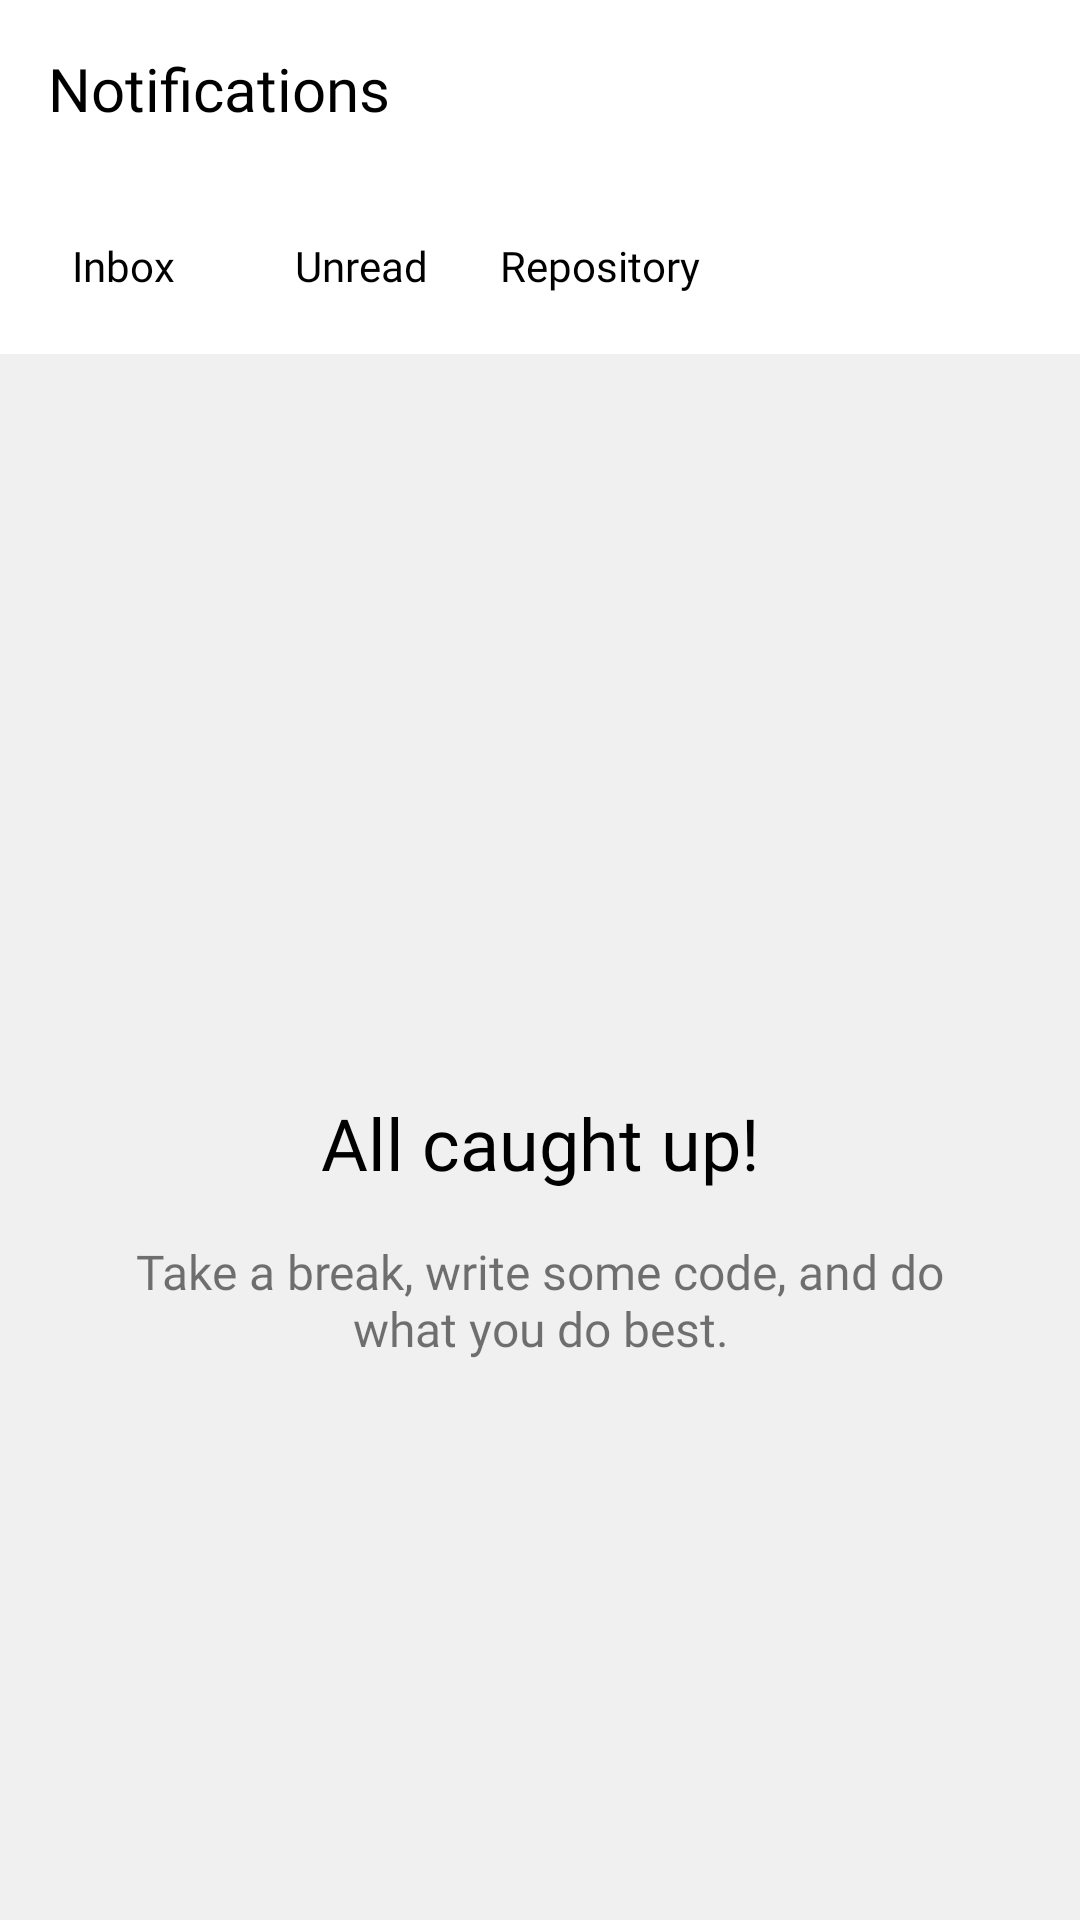

Write the Android layout XML for this screen, with the resource values it uses.
<!-- AndroidManifest.xml: application theme Theme.GitHubClone -->
<!-- res/layout/fragment_notifications.xml -->
<?xml version="1.0" encoding="utf-8"?>
<androidx.constraintlayout.widget.ConstraintLayout xmlns:android="http://schemas.android.com/apk/res/android"
    xmlns:app="http://schemas.android.com/apk/res-auto"
    android:layout_width="match_parent"
    android:layout_height="match_parent"
    xmlns:tools="http://schemas.android.com/tools"
    android:background="#289F9D9D"
    tools:context=".ui.bnavscreens.NotificationsFragment">

    <LinearLayout
        android:layout_width="match_parent"
        android:layout_height="wrap_content"
        android:background="@color/white"
        android:orientation="vertical"
        app:layout_constraintTop_toTopOf="parent">

        <TextView
            android:layout_width="wrap_content"
            android:layout_height="wrap_content"
            android:layout_marginStart="16dp"
            android:layout_marginTop="16dp"
            android:fontFamily="@font/lato_black"
            android:text="Notifications"
            android:textColor="@color/black"
            android:textSize="20sp" />

        <LinearLayout
            android:layout_width="match_parent"
            android:layout_height="wrap_content"
            android:layout_marginTop="16dp"
            android:orientation="horizontal">

            <LinearLayout
                android:layout_width="wrap_content"
                android:layout_height="wrap_content"
                android:layout_marginVertical="16dp"
                android:layout_marginStart="16dp"
                android:paddingHorizontal="4dp"
                android:background="@drawable/bg_text_notifications"
                android:backgroundTint="#289F9D9D"
                android:orientation="horizontal">

                <TextView
                    android:layout_width="wrap_content"
                    android:layout_height="wrap_content"
                    android:layout_marginVertical="4dp"
                    android:layout_marginStart="4dp"
                    android:fontFamily="@font/lato_regular"
                    android:text="Inbox"
                    android:textColor="@color/black"
                    />

                <ImageView
                    android:layout_width="8dp"
                    android:layout_height="8dp"
                    android:layout_gravity="center"
                    android:layout_marginHorizontal="6dp"
                    android:src="@drawable/down_arrow" />

            </LinearLayout>

            <LinearLayout
                android:layout_width="wrap_content"
                android:layout_height="wrap_content"
                android:layout_marginVertical="16dp"
                android:paddingHorizontal="4dp"
                android:layout_marginStart="8dp"
                android:background="@drawable/bg_text_notifications"
                android:backgroundTint="#289F9D9D"
                android:orientation="horizontal">

                <TextView
                    android:layout_width="wrap_content"
                    android:layout_height="wrap_content"
                    android:layout_marginHorizontal="4dp"
                    android:layout_marginVertical="4dp"
                    android:fontFamily="@font/lato_regular"
                    android:text="Unread"
                    android:textColor="@color/black" />

            </LinearLayout>

            <LinearLayout
                android:layout_width="wrap_content"
                android:layout_height="wrap_content"
                android:layout_marginVertical="16dp"
                android:layout_marginStart="8dp"
                android:paddingHorizontal="4dp"
                android:background="@drawable/bg_text_notifications"
                android:backgroundTint="#289F9D9D"
                android:orientation="horizontal">

                <TextView
                    android:layout_width="wrap_content"
                    android:layout_height="wrap_content"
                    android:layout_marginVertical="4dp"
                    android:layout_marginStart="4dp"
                    android:fontFamily="@font/lato_regular"
                    android:text="Repository"
                    android:textColor="@color/black" />

                <ImageView
                    android:layout_width="8dp"
                    android:layout_height="8dp"
                    android:layout_gravity="center"
                    android:layout_marginHorizontal="6dp"
                    android:src="@drawable/down_arrow" />

            </LinearLayout>

        </LinearLayout>
    </LinearLayout>

    <TextView
        android:id="@+id/tv_caught"
        android:layout_width="wrap_content"
        android:layout_height="wrap_content"
        android:text="All caught up!"
        android:textSize="24sp"
        android:fontFamily="@font/lato_black"
        android:textColor="@color/black"
        app:layout_constraintTop_toTopOf="parent"
        app:layout_constraintBottom_toBottomOf="parent"
        app:layout_constraintStart_toStartOf="parent"
        app:layout_constraintEnd_toEndOf="parent"
        app:layout_constraintVertical_bias="0.6" />

    <TextView
        android:layout_width="match_parent"
        android:layout_height="wrap_content"
        android:text="Take a break, write some code, and do what you do best."
        app:layout_constraintTop_toBottomOf="@id/tv_caught"
        android:textSize="16sp"
        android:layout_marginHorizontal="32dp"
        android:textAlignment="center"
        android:layout_marginTop="16dp"
        android:fontFamily="@font/lato_regular" />


</androidx.constraintlayout.widget.ConstraintLayout>
<!-- resources referenced by this layout -->
<resources>
  <color name="black">#FF000000</color>
  <color name="white">#FFFFFFFF</color>
  <style name="Theme.GitHubClone" parent="Theme.MaterialComponents.DayNight.NoActionBar">
          
          <item name="colorPrimary">@color/purple_500</item>
          <item name="colorPrimaryVariant">@color/purple_700</item>
          <item name="colorOnPrimary">@color/white</item>
          
          <item name="colorSecondary">@color/teal_200</item>
          <item name="colorSecondaryVariant">@color/teal_700</item>
          <item name="colorOnSecondary">@color/black</item>
          
          <item name="android:statusBarColor">#C8E6EDEC</item>
          
      </style>
  <color name="purple_500">#FF6200EE</color>
  <color name="purple_700">#FF3700B3</color>
  <color name="teal_200">#FF03DAC5</color>
  <color name="teal_700">#FF018786</color>
</resources>
